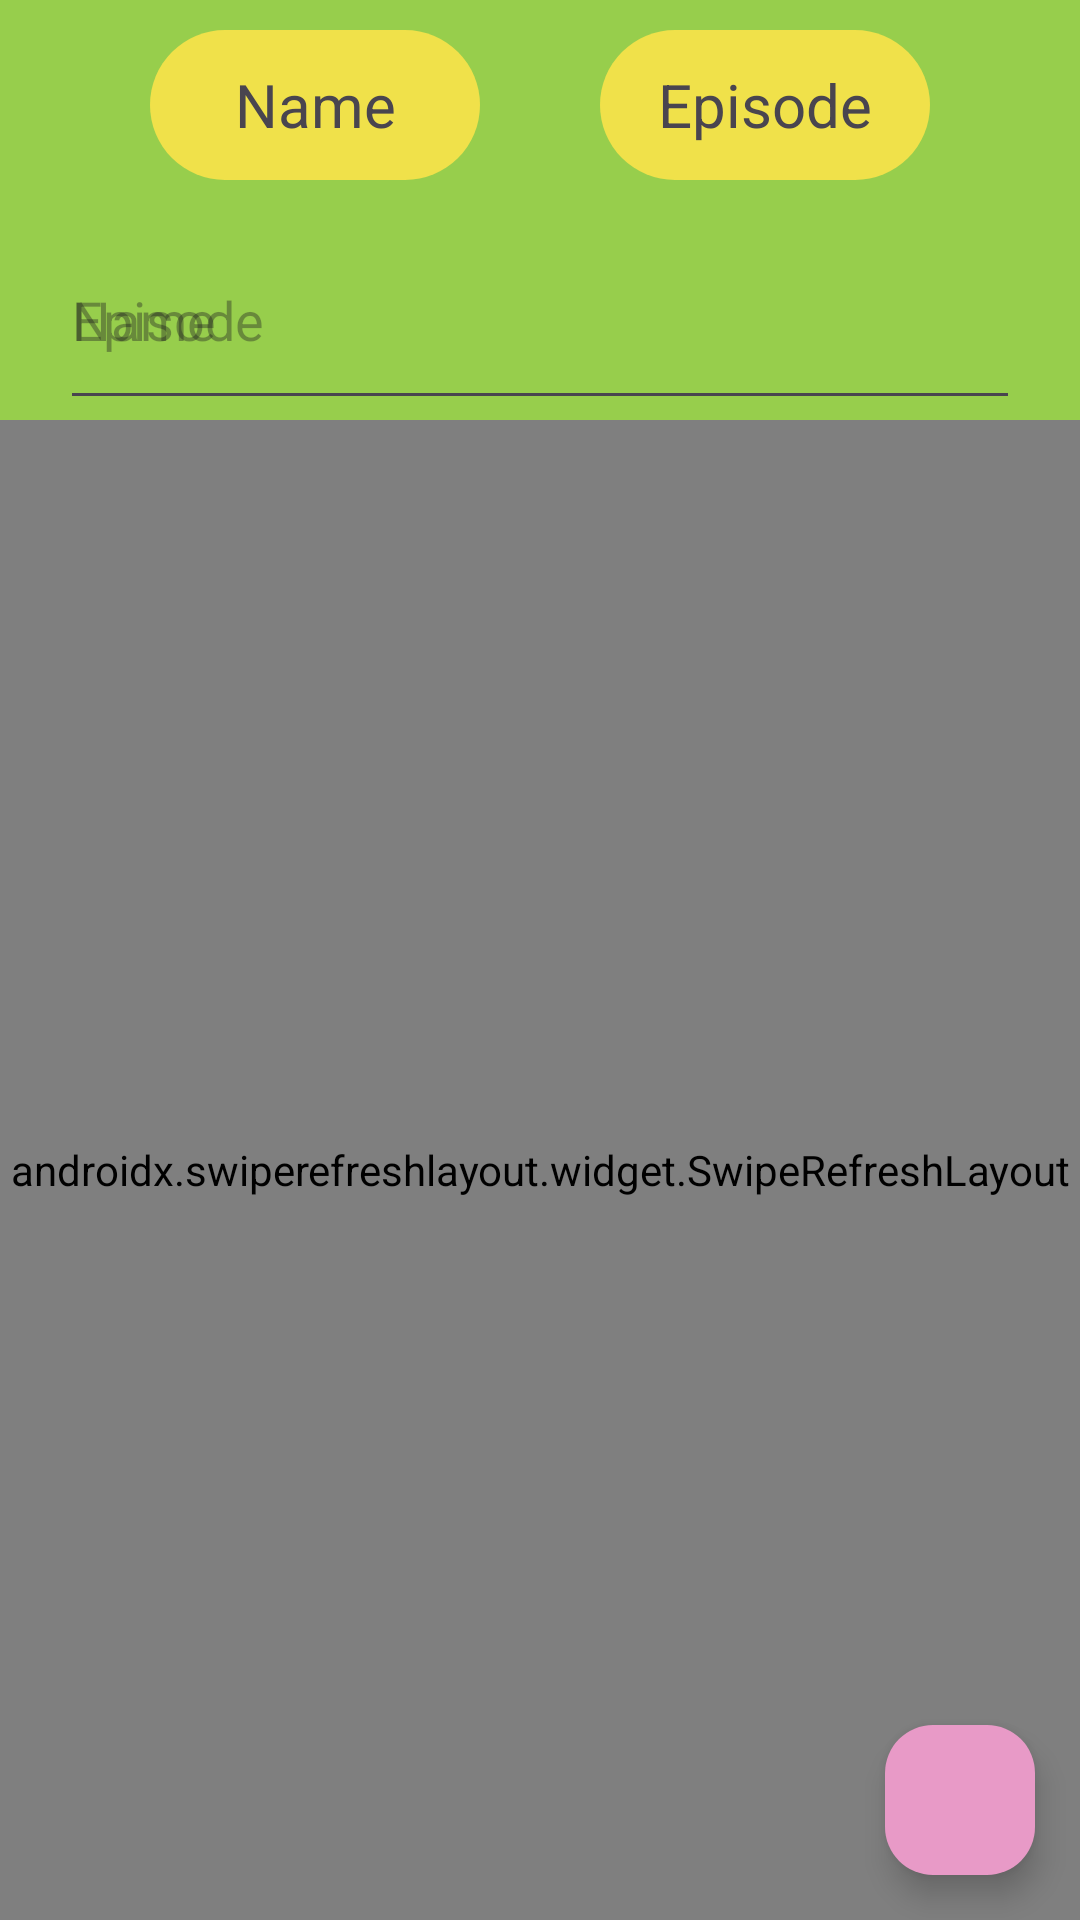

Produce the Android XML layout that renders to this screen, including the resource entries it uses.
<!-- AndroidManifest.xml: application theme Theme.RickAndMorty -->
<!-- res/layout/fragment_episodes.xml -->
<?xml version="1.0" encoding="utf-8"?>
<androidx.constraintlayout.widget.ConstraintLayout xmlns:android="http://schemas.android.com/apk/res/android"
    xmlns:app="http://schemas.android.com/apk/res-auto"
    xmlns:tools="http://schemas.android.com/tools"
    android:layout_width="match_parent"
    android:layout_height="match_parent"
    android:background="@color/splash_green"
    android:orientation="vertical"
    tools:context=".ui.episodes.EpisodesFragment">

    <LinearLayout
        android:id="@+id/filter_layout"
        android:layout_width="match_parent"
        android:layout_height="70dp"
        android:gravity="center"
        android:orientation="horizontal"
        app:layout_constraintEnd_toEndOf="parent"
        app:layout_constraintStart_toStartOf="parent"
        app:layout_constraintTop_toTopOf="parent">

        <TextView
            android:id="@+id/filter_name_textView"
            android:layout_width="110dp"
            android:layout_height="50dp"
            android:layout_marginEnd="20dp"
            android:background="@drawable/filter_element"
            android:clickable="true"
            android:focusable="true"
            android:gravity="center"
            android:text="@string/name"
            android:textSize="20sp" />

        <TextView
            android:id="@+id/filter_episode_textView"
            android:layout_width="110dp"
            android:layout_height="50dp"
            android:layout_marginStart="20dp"
            android:background="@drawable/filter_element"
            android:clickable="true"
            android:focusable="true"
            android:gravity="center"
            android:text="@string/episode"
            android:textSize="20sp" />

    </LinearLayout>

    <FrameLayout
        android:id="@+id/episodeFrameLayout"
        android:layout_width="match_parent"
        android:layout_height="70dp"
        android:layout_marginStart="20dp"
        android:layout_marginEnd="20dp"
        app:layout_constraintEnd_toEndOf="parent"
        app:layout_constraintStart_toStartOf="parent"
        app:layout_constraintTop_toBottomOf="@+id/filter_layout">

        <EditText
            android:id="@+id/filter_name_ep"
            android:layout_width="match_parent"
            android:layout_height="match_parent"
            android:autofillHints="name"
            android:inputType="textPersonName"
            android:hint="@string/name"/>

        <EditText
            android:id="@+id/filter_episode_ep"
            android:layout_width="match_parent"
            android:layout_height="match_parent"
            android:autofillHints="episode"
            android:inputType="text"
            android:hint="@string/episode"/>

    </FrameLayout>

    <androidx.swiperefreshlayout.widget.SwipeRefreshLayout
        android:id="@+id/episodes_refresh"
        android:layout_width="0dp"
        android:layout_height="0dp"
        app:layout_constraintEnd_toEndOf="parent"
        app:layout_constraintStart_toStartOf="parent"
        app:layout_constraintBottom_toBottomOf="parent"
        app:layout_constraintTop_toBottomOf="@+id/episodeFrameLayout">

        <androidx.recyclerview.widget.RecyclerView
            android:id="@+id/episodes_recycler_view"
            android:layout_width="0dp"
            android:layout_height="0dp"
            tools:listitem="@layout/shared_recycler_item" />

    </androidx.swiperefreshlayout.widget.SwipeRefreshLayout>

    <com.google.android.material.floatingactionbutton.FloatingActionButton
        android:id="@+id/episode_back_button"
        android:layout_width="50dp"
        android:layout_height="50dp"
        android:layout_marginEnd="15dp"
        android:layout_marginBottom="15dp"
        android:backgroundTint="@color/pink"
        android:contentDescription="@string/back_button"
        android:src="@drawable/baseline_arrow_back_ios_24"
        app:layout_constraintEnd_toEndOf="parent"
        app:layout_constraintBottom_toBottomOf="parent"/>

    <ProgressBar
        android:id="@+id/episode_progress_bar"
        android:layout_width="50dp"
        android:layout_height="50dp"
        app:layout_constraintEnd_toEndOf="parent"
        app:layout_constraintStart_toStartOf="parent"
        app:layout_constraintTop_toTopOf="parent"
        app:layout_constraintBottom_toBottomOf="parent"/>

</androidx.constraintlayout.widget.ConstraintLayout>
<!-- res/layout/shared_recycler_item.xml (included above) -->
<?xml version="1.0" encoding="utf-8"?>
<com.google.android.material.card.MaterialCardView xmlns:android="http://schemas.android.com/apk/res/android"
    xmlns:app="http://schemas.android.com/apk/res-auto"
    android:id="@+id/locations_recycler_view_item"
    android:layout_width="180dp"
    android:layout_height="200dp"
    android:layout_margin="10dp"
    android:backgroundTint="@color/yellow"
    android:clickable="true"
    android:focusable="true"
    app:cardCornerRadius="30dp"
    app:strokeColor="@color/yellow">

    <LinearLayout
        android:layout_width="match_parent"
        android:layout_height="match_parent"
        android:layout_gravity="center"
        android:gravity="center"
        android:orientation="vertical">

        <TextView
            android:id="@+id/loc_ep_name"
            android:layout_width="140dp"
            android:layout_height="30dp"
            android:layout_marginTop="15dp"
            android:background="@drawable/rounded_corners"
            android:text="@string/episodes"
            android:textAlignment="center"
            android:textSize="18sp" />

        <TextView
            android:id="@+id/loc_type_ep_date"
            android:layout_width="140dp"
            android:layout_height="30dp"
            android:layout_marginTop="15dp"
            android:background="@drawable/rounded_corners"
            android:textAlignment="center"
            android:textSize="20sp" />

        <TextView
            android:id="@+id/loc_dim_ep_ep"
            android:layout_width="140dp"
            android:layout_height="30dp"
            android:layout_marginTop="15dp"
            android:background="@drawable/rounded_corners"
            android:textAlignment="center"
            android:textSize="20sp" />

    </LinearLayout>


</com.google.android.material.card.MaterialCardView>
<!-- resources referenced by this layout -->
<resources>
  <color name="pink">#e89ac7</color>
  <color name="splash_green">#97ce4c</color>
  <color name="yellow">#f0e14a</color>
  <!-- drawable filter_element (drawable) -->
  <?xml version="1.0" encoding="utf-8"?>
  <shape xmlns:android="http://schemas.android.com/apk/res/android">
      <solid android:color="#f0e14a"/>
      <corners android:radius="30dp"/>
      <padding android:left="0dp" android:top="0dp" android:right="0dp" android:bottom="0dp" />
  </shape>
  <!-- drawable rounded_corners (drawable) -->
  <?xml version="1.0" encoding="UTF-8"?>
  <shape xmlns:android="http://schemas.android.com/apk/res/android">
      <solid android:color="#97ce4c"/>
      <corners android:radius="30dp"/>
      <padding android:left="0dp" android:top="0dp" android:right="0dp" android:bottom="0dp" />
  </shape>
  <string name="back_button">Back Button</string>
  <string name="episode">Episode</string>
  <string name="episodes">Episodes</string>
  <string name="name">Name</string>
  <style name="Theme.RickAndMorty" parent="Base.Theme.RickAndMorty" />
  <style name="Base.Theme.RickAndMorty" parent="Theme.Material3.DayNight.NoActionBar">
          
          
      </style>
</resources>
